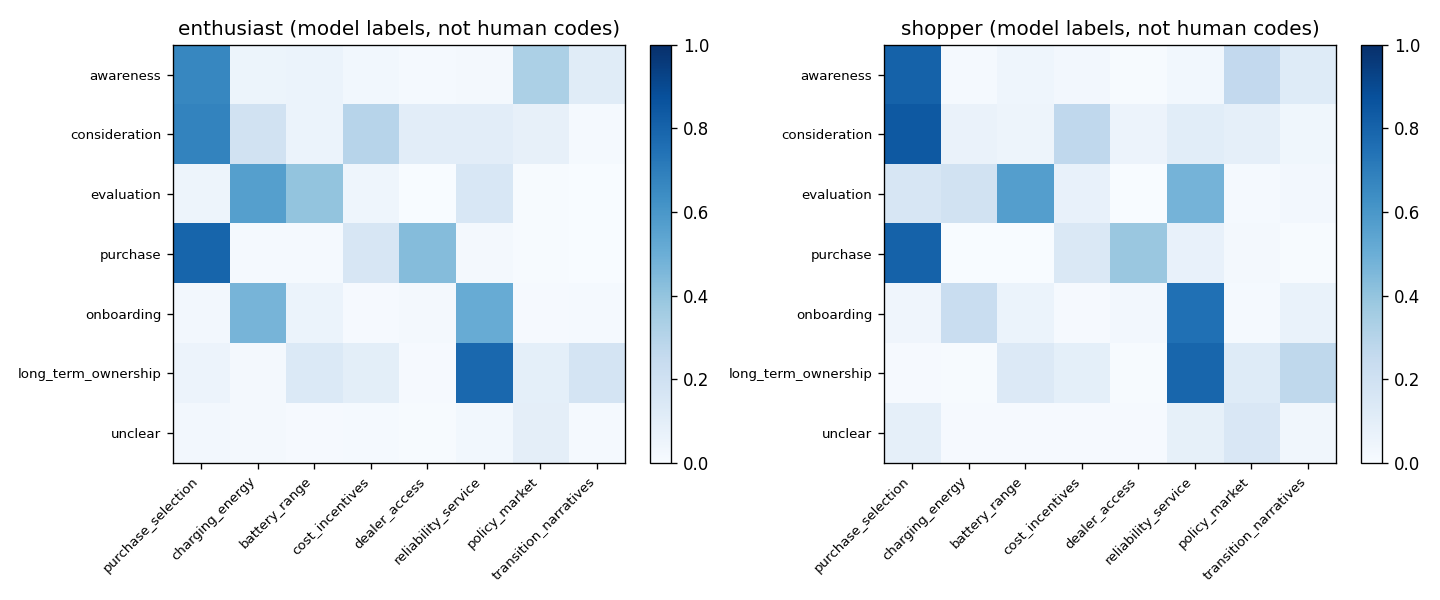

The file beside this chart, header and first rows:
audience, stage, family, n_stage, n_family, share, validated
enthusiast, awareness, purchase_selection, 1001, 665, 0.6643, False
enthusiast, awareness, charging_energy, 1001, 54, 0.05395, False
enthusiast, awareness, battery_range, 1001, 59, 0.05894, False
enthusiast, awareness, cost_incentives, 1001, 28, 0.02797, False
enthusiast, awareness, dealer_access, 1001, 13, 0.01299, False
enthusiast, awareness, reliability_service, 1001, 20, 0.01998, False
enthusiast, awareness, policy_market, 1001, 330, 0.3297, False
enthusiast, awareness, transition_narratives, 1001, 115, 0.1149, False
enthusiast, consideration, purchase_selection, 1243, 840, 0.6758, False
enthusiast, consideration, charging_energy, 1243, 239, 0.1923, False
enthusiast, consideration, battery_range, 1243, 74, 0.05953, False
enthusiast, consideration, cost_incentives, 1243, 366, 0.2944, False
enthusiast, consideration, dealer_access, 1243, 131, 0.1054, False
enthusiast, consideration, reliability_service, 1243, 128, 0.103, False
enthusiast, consideration, policy_market, 1243, 99, 0.07965, False
enthusiast, consideration, transition_narratives, 1243, 16, 0.01287, False
enthusiast, evaluation, purchase_selection, 969, 47, 0.0485, False
enthusiast, evaluation, charging_energy, 969, 546, 0.5635, False
enthusiast, evaluation, battery_range, 969, 389, 0.4014, False
enthusiast, evaluation, cost_incentives, 969, 43, 0.04438, False
enthusiast, evaluation, dealer_access, 969, 0, 0.0, False
enthusiast, evaluation, reliability_service, 969, 150, 0.1548, False
enthusiast, evaluation, policy_market, 969, 7, 0.007224, False
enthusiast, evaluation, transition_narratives, 969, 3, 0.003096, False
enthusiast, purchase, purchase_selection, 253, 201, 0.7945, False
enthusiast, purchase, charging_energy, 253, 3, 0.01186, False
enthusiast, purchase, battery_range, 253, 3, 0.01186, False
enthusiast, purchase, cost_incentives, 253, 41, 0.1621, False
enthusiast, purchase, dealer_access, 253, 110, 0.4348, False
enthusiast, purchase, reliability_service, 253, 4, 0.01581, False
enthusiast, purchase, policy_market, 253, 1, 0.003953, False
enthusiast, purchase, transition_narratives, 253, 0, 0.0, False
enthusiast, onboarding, purchase_selection, 2421, 62, 0.02561, False
enthusiast, onboarding, charging_energy, 2421, 1141, 0.4713, False
enthusiast, onboarding, battery_range, 2421, 146, 0.06031, False
enthusiast, onboarding, cost_incentives, 2421, 23, 0.0095, False
enthusiast, onboarding, dealer_access, 2421, 46, 0.019, False
enthusiast, onboarding, reliability_service, 2421, 1230, 0.5081, False
enthusiast, onboarding, policy_market, 2421, 20, 0.008261, False
enthusiast, onboarding, transition_narratives, 2421, 37, 0.01528, False
enthusiast, long_term_ownership, purchase_selection, 171, 10, 0.05848, False
enthusiast, long_term_ownership, charging_energy, 171, 4, 0.02339, False
enthusiast, long_term_ownership, battery_range, 171, 24, 0.1404, False
enthusiast, long_term_ownership, cost_incentives, 171, 17, 0.09942, False
enthusiast, long_term_ownership, dealer_access, 171, 2, 0.0117, False
enthusiast, long_term_ownership, reliability_service, 171, 134, 0.7836, False
enthusiast, long_term_ownership, policy_market, 171, 16, 0.09357, False
enthusiast, long_term_ownership, transition_narratives, 171, 30, 0.1754, False
enthusiast, unclear, purchase_selection, 2985, 80, 0.0268, False
enthusiast, unclear, charging_energy, 2985, 61, 0.02044, False
enthusiast, unclear, battery_range, 2985, 24, 0.00804, False
enthusiast, unclear, cost_incentives, 2985, 35, 0.01173, False
enthusiast, unclear, dealer_access, 2985, 13, 0.004355, False
enthusiast, unclear, reliability_service, 2985, 87, 0.02915, False
enthusiast, unclear, policy_market, 2985, 282, 0.09447, False
enthusiast, unclear, transition_narratives, 2985, 39, 0.01307, False
shopper, awareness, purchase_selection, 4497, 3620, 0.805, False
shopper, awareness, charging_energy, 4497, 68, 0.01512, False
shopper, awareness, battery_range, 4497, 200, 0.04447, False
shopper, awareness, cost_incentives, 4497, 114, 0.02535, False
... 52 more rows
